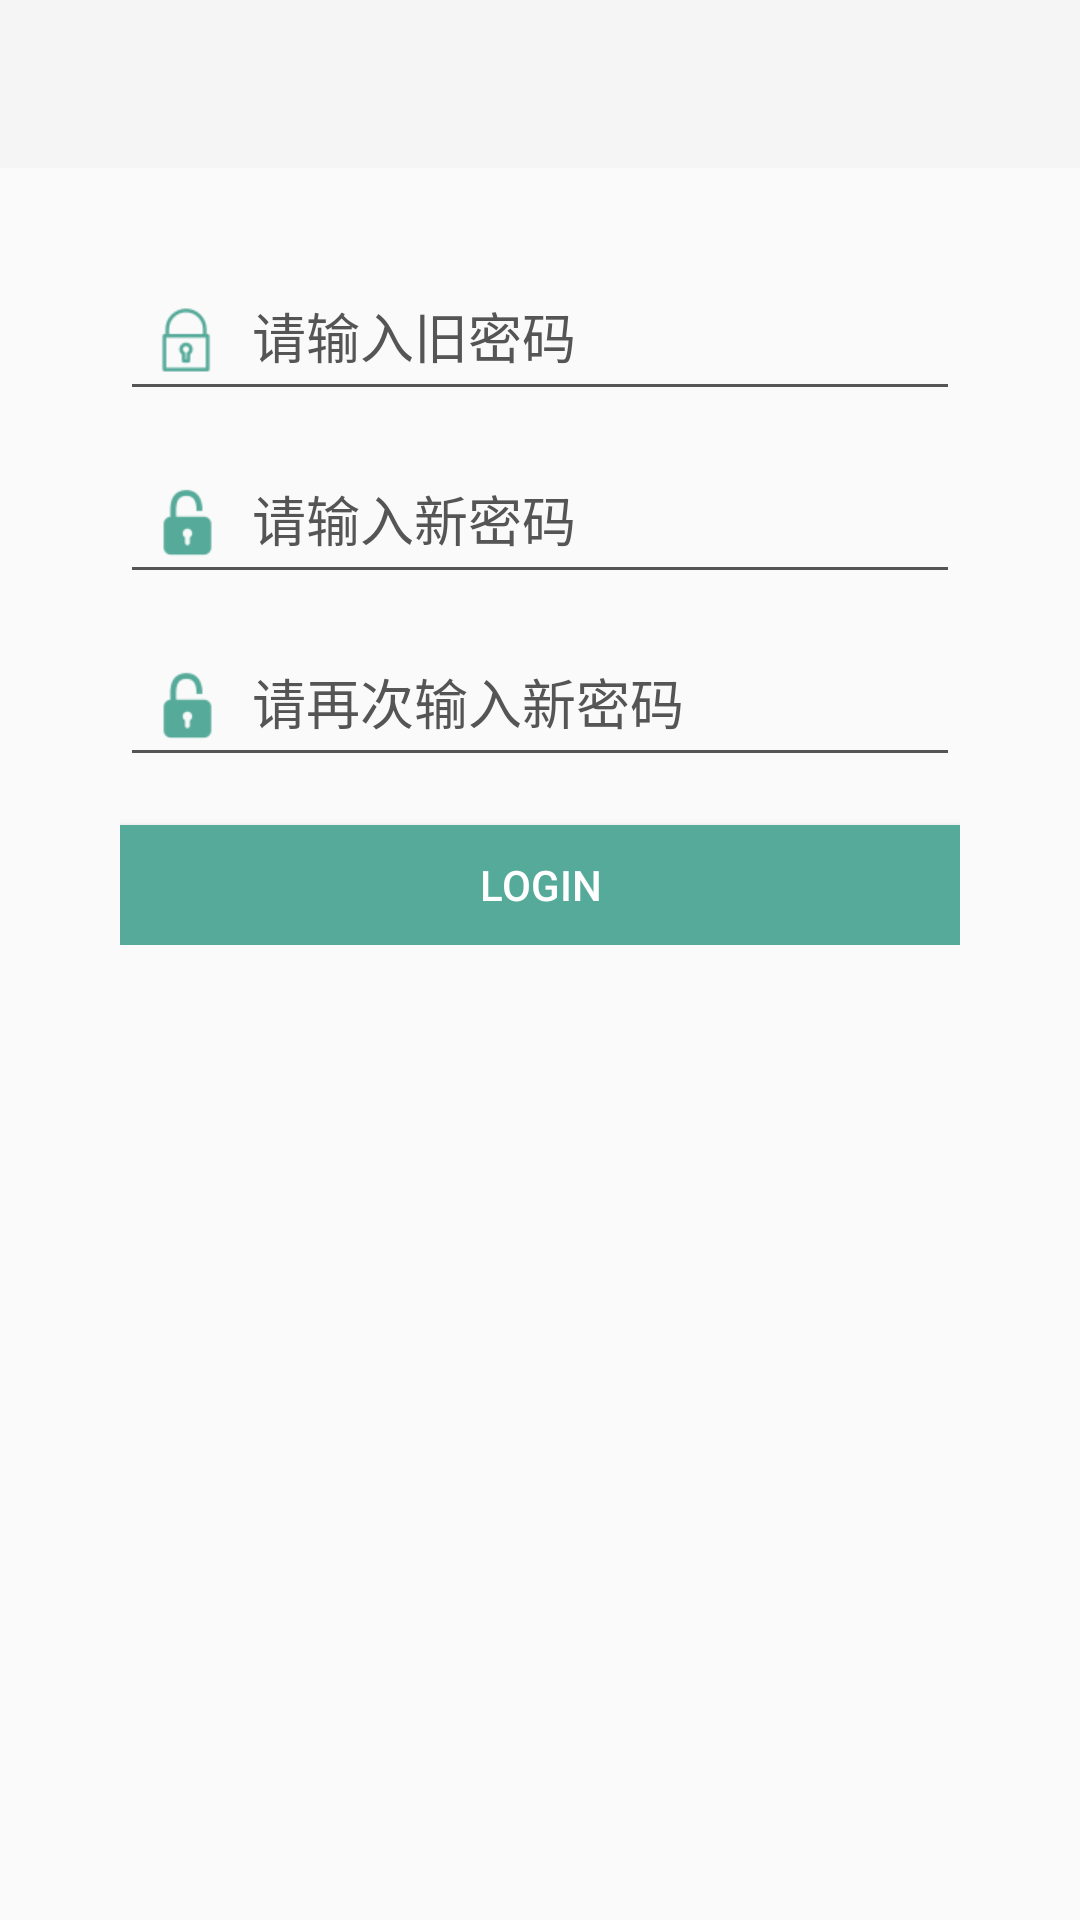

The Android layout XML behind this screen, and the referenced resources:
<!-- AndroidManifest.xml: activity theme NoThemeOne -->
<!-- res/layout/activity_modify_pwd.xml -->
<?xml version="1.0" encoding="utf-8"?>
<LinearLayout xmlns:android="http://schemas.android.com/apk/res/android"
    android:orientation="vertical" android:layout_width="match_parent"
    android:layout_height="match_parent"
    android:fitsSystemWindows="true">

    <include layout="@layout/toolbar_normal"
        android:id="@+id/toolbar_modifyPwd"/>

    <LinearLayout
        android:layout_width="match_parent"
        android:layout_height="wrap_content"
        android:layout_marginLeft="40dp"
        android:layout_marginRight="40dp"
        android:paddingTop="20dp"
        android:orientation="vertical"
        android:layout_gravity="center">
        <LinearLayout
            android:layout_width="match_parent"
            android:layout_height="wrap_content"
            android:orientation="vertical"
            android:focusable="true"
            android:focusableInTouchMode="true"/>
        <RelativeLayout
            android:layout_width="match_parent"
            android:layout_height="wrap_content">
            <android.support.design.widget.TextInputLayout
                android:id="@+id/til_PwdUP_old"
                android:layout_alignParentTop="true"
                android:layout_width="match_parent"
                android:layout_height="wrap_content">
                <EditText
                    android:id="@+id/ed_pwdUP_old"
                    android:drawableLeft="@mipmap/pwd"
                    android:drawablePadding="10dp"
                    android:paddingLeft="10dp"
                    android:textColor="@color/white"
                    android:hint="@string/hint_pwdUPOld"
                    android:inputType="textPassword"
                    android:layout_width="match_parent"
                    android:layout_height="@dimen/ed_height" />
            </android.support.design.widget.TextInputLayout>
            <android.support.design.widget.TextInputLayout
                android:id="@+id/til_PwdUP_new"
                android:layout_below="@+id/til_PwdUP_old"
                android:layout_width="match_parent"
                android:layout_height="wrap_content">
                <EditText
                    android:id="@+id/ed_pwdUP_new"
                    android:drawableLeft="@mipmap/newpwd"
                    android:drawablePadding="10dp"
                    android:paddingLeft="10dp"
                    android:textColor="@color/white"
                    android:hint="@string/hint_pwdUPnew"
                    android:inputType="textPassword"
                    android:layout_width="match_parent"
                    android:layout_height="@dimen/ed_height"/>
            </android.support.design.widget.TextInputLayout>
            <android.support.design.widget.TextInputLayout
                android:id="@+id/til_PwdUP_newAgain"
                android:layout_below="@+id/til_PwdUP_new"
                android:layout_width="match_parent"
                android:layout_height="wrap_content">
                <EditText
                    android:id="@+id/ed_pwdUP_newAgain"
                    android:drawableLeft="@mipmap/newpwd"
                    android:drawablePadding="10dp"
                    android:paddingLeft="10dp"
                    android:hint="@string/hint_pwdUPnewAagin"
                    android:textColor="@color/white"
                    android:inputType="textPassword"
                    android:layout_width="match_parent"
                    android:layout_height="@dimen/ed_height"/>
            </android.support.design.widget.TextInputLayout>


            <Button
                android:id="@+id/btn_modifyPwd"
                android:layout_below="@+id/til_PwdUP_newAgain"
                android:layout_marginTop="16dp"
                android:layout_width="match_parent"
                android:layout_height="@dimen/btn_height"
                android:elevation="@dimen/elevation"
                android:text="@string/btn_login"
                android:textColor="@color/white"
                android:background="@color/btn_color"/>

        </RelativeLayout>

    </LinearLayout>

</LinearLayout>
<!-- res/layout/toolbar_normal.xml (included above) -->
<?xml version="1.0" encoding="utf-8"?>
<android.support.v7.widget.Toolbar xmlns:android="http://schemas.android.com/apk/res/android"
    xmlns:app="http://schemas.android.com/apk/res-auto"
    android:orientation="vertical"
    android:layout_width="match_parent"
    android:layout_height="wrap_content"
    android:background="?attr/colorPrimary"
    android:minHeight="?attr/actionBarSize"
    app:popupTheme="@style/ThemeOverlay.AppCompat.Light"
    app:theme="@style/ThemeOverlay.AppCompat.Dark.ActionBar"
    fitsSystemWindows="true">

    <TextView
        android:id="@+id/tv_toolbar_normalTitle"
        android:layout_width="wrap_content"
        android:layout_height="match_parent"
        android:layout_gravity="center"
        android:textSize="20dp"
        android:textColor="@color/white"/>


</android.support.v7.widget.Toolbar>
<!-- resources referenced by this layout -->
<resources>
  <color name="btn_color">#55AA99</color>
  <color name="white">#ffffff</color>
  <dimen name="btn_height">40dp</dimen>
  <dimen name="ed_height">50dp</dimen>
  <dimen name="elevation">2dp</dimen>
  <!-- mipmap newpwd: png bitmap (mipmap-xhdpi, 2227 bytes) -->
  <!-- mipmap pwd: png bitmap (mipmap-xhdpi, 2497 bytes) -->
  <string name="btn_login">LOGIN</string>
  <string name="hint_pwdUPOld">请输入旧密码</string>
  <string name="hint_pwdUPnew">请输入新密码</string>
  <string name="hint_pwdUPnewAagin">请再次输入新密码</string>
  <style name="NoThemeOne" parent="Theme.AppCompat.Light.NoActionBar">
          <item name="android:textColorHint">@color/status_bar</item>
          <item name="colorControlNormal">@color/status_bar</item>
          <item name="colorControlActivated">@color/status_bar</item>
          <item name="colorControlHighlight">@color/white</item>
          <item name="android:windowTranslucentStatus">true</item>
      </style>
  <color name="status_bar">#555555</color>
</resources>
